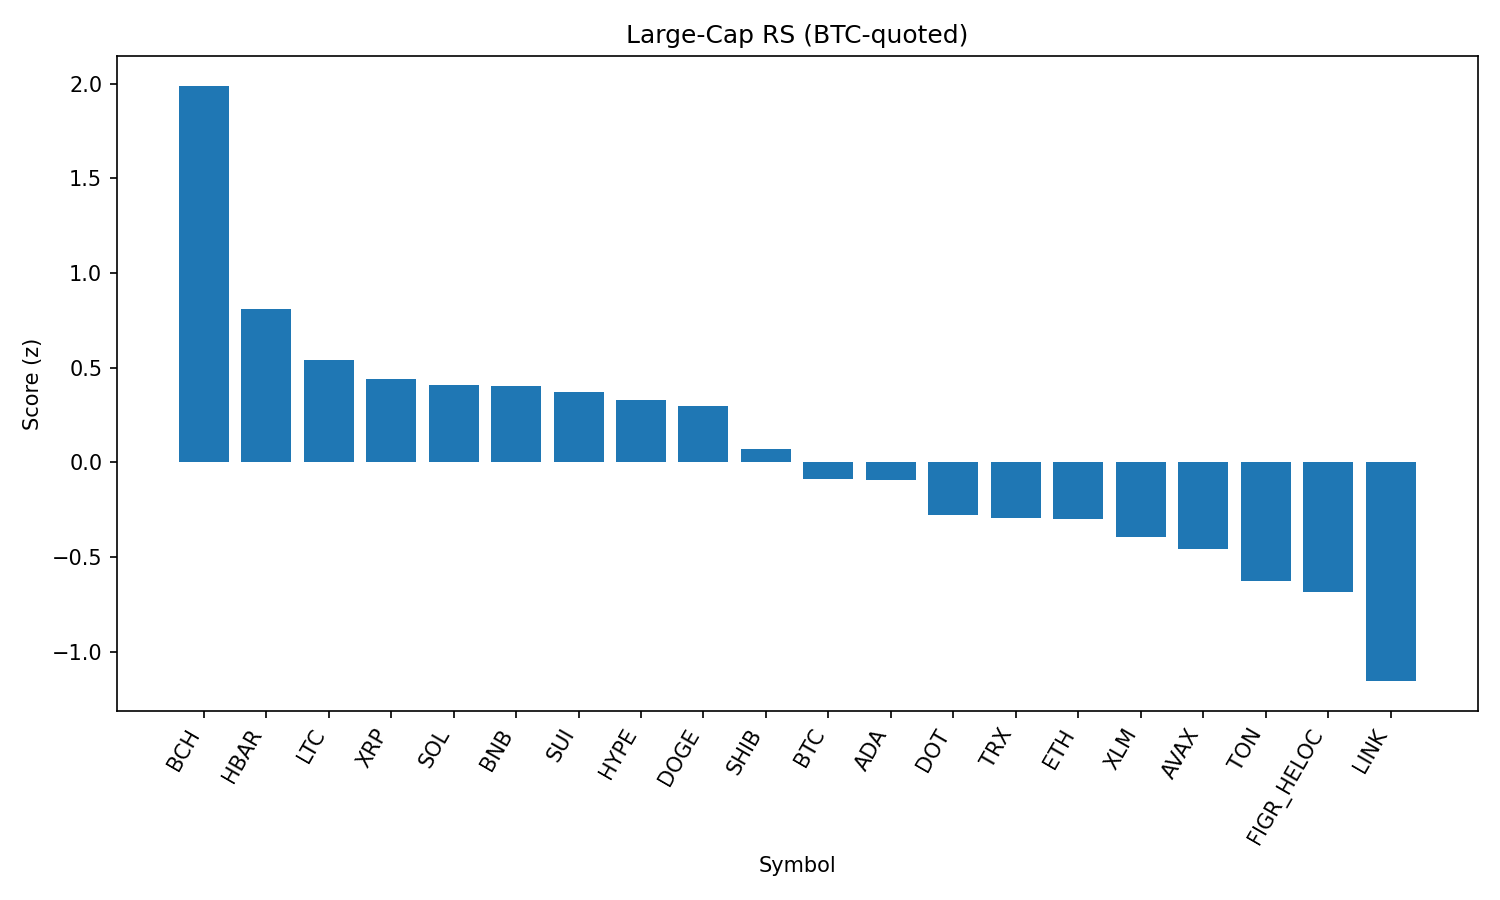

Values plotted in this chart, from the file beside it:
rank, name, symbol, price_btc, price_usd, pct_1h_btc, pct_24h_btc, pct_7d_btc, market_cap_rank, market_cap_usd, volume_usd, score
1, Bitcoin Cash, BCH, 0.005527, 612.6, 0.278, 3.878, 12.5, 19, 12203654764, 524894708, 1.989
2, Hedera, HBAR, 1.96e-06, 0.2173, 0.3193, 1.357, -6.759, 25, 9205584102, 183257480, 0.8122
3, Litecoin, LTC, 0.001007, 111.6, 0.1944, 0.8624, -1.376, 28, 8510975505, 463024755, 0.5388
4, XRP, XRP, 2.545e-05, 2.82, 0.1384, 1.154, -2.612, 4, 168085800116, 5754008144, 0.4384
5, Solana, SOL, 0.001832, 203, 0.2889, -0.3873, -3.448, 6, 109852150885, 6849765531, 0.4074
6, BNB, BNB, 0.007745, 858.4, -0.04821, 2.89, -2.3, 5, 119432815184, 1076687983, 0.401
7, Sui, SUI, 3.049e-05, 3.38, 0.06354, 1.449, -0.7285, 20, 12059054013, 1068428762, 0.3725
8, Hyperliquid, HYPE, 0.0004227, 46.84, -0.1843, 3.286, 3.181, 17, 12691982705, 416850410, 0.3291
9, Dogecoin, DOGE, 1.95e-06, 0.216, 0.07727, 1.241, -2.534, 9, 32563674818, 1979370730, 0.2971
10, Shiba Inu, SHIB, 1.1102e-10, 1.23e-05, -0.07873, 1.981, -2.871, 31, 7249764610, 201119847, 0.06769
11, Bitcoin, BTC, 1.0, 110820, 0.0, 0.0, 0.0, 1, 2207260911486, 49427845788, -0.08743
12, Cardano, ADA, 7.44e-06, 0.8245, -0.07574, 1.436, -3.73, 11, 30085248039, 1057615035, -0.09124
13, Polkadot, DOT, 3.453e-05, 3.83, -0.198, 1.69, -1.718, 35, 5827749584, 238238337, -0.2787
14, TRON, TRX, 2.99e-06, 0.3311, -0.004088, 0.03966, -4.688, 10, 31335712068, 843757770, -0.2963
15, Ethereum, ETH, 0.03885, 4306, -0.03022, -0.00657, -3.915, 2, 519668434959, 34411587646, -0.3004
16, Stellar, XLM, 3.23e-06, 0.3575, -0.08165, 0.2759, -3.411, 22, 11338022007, 174928693, -0.3961
17, Avalanche, AVAX, 0.0002187, 24.24, -0.08054, -0.4102, 0.01346, 23, 10233702321, 528243404, -0.4559
18, Toncoin, TON, 2.778e-05, 3.08, -0.1771, 0.2315, -2.55, 30, 7905002936, 45439147, -0.6272
19, Figure Heloc, FIGR_HELOC, 9.06e-06, 1.004, -0.01149, -1.096, -7.044, 18, 12297335271, 27814881, -0.6867
20, Chainlink, LINK, 0.0002003, 22.2, -0.1671, -1.366, -6.993, 13, 15050437950, 1139636958, -1.156
21, Cronos, CRO, 2.46e-06, 0.2725, -0.5417, 2.359, -11.98, 26, 9183611840, 140040755, -1.338
